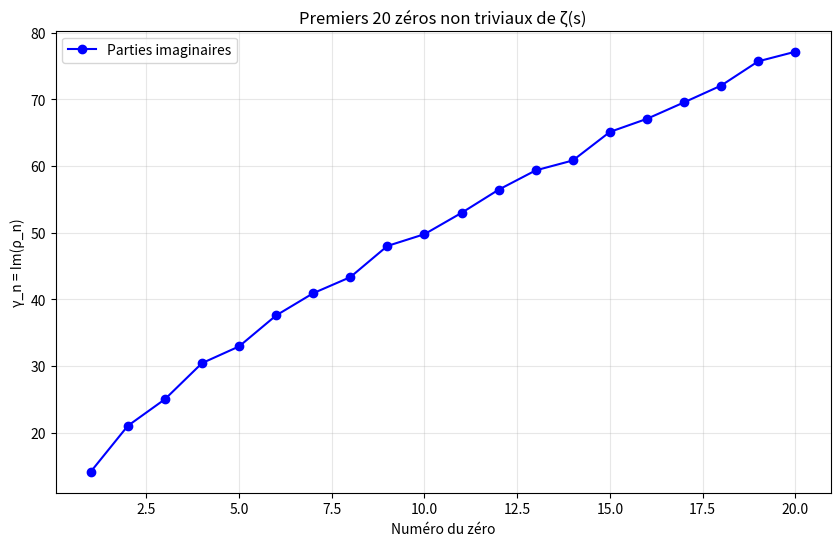

Reproduce this figure in Python.
# -*- coding: utf-8 -*-
"""
Calcul des zéros de Riemann et générateur PRNG basé sur leurs espacements

Auteur : hprzeta
Date : 2026
"""

from mpmath import *
import matplotlib.pyplot as plt
import numpy as np
from pathlib import Path
import pandas as pd

# ✅ CRÉATION DU DOSSIER OUTPUT
output_dir = Path('output')
output_dir.mkdir(parents=True, exist_ok=True)

# Calcul des 20 premiers zéros
mp.dps = 30  # Précision
zeros = [zetazero(n) for n in range(1, 21)]
imags = [float(im(z)) for z in zeros]  # Parties imaginaires

# ==================== VISUALISATION ====================
plt.figure(figsize=(10, 6))
plt.plot(range(1, 21), imags, 'bo-', label='Parties imaginaires')
plt.xlabel('Numéro du zéro')
plt.ylabel('γ_n = Im(ρ_n)')
plt.title('Premiers 20 zéros non triviaux de ζ(s)')
plt.grid(True, alpha=0.3)
plt.legend()

# ✅ SAUVEGARDE D'ABORD
plt.savefig(output_dir / 'zeros_riemann.png', dpi=150, bbox_inches='tight')
print(f"💾 Graphique sauvegardé : {output_dir / 'zeros_riemann.png'}")

# ✅ AFFICHAGE ENSUITE (sans plt.close() avant !)
plt.show()  # ← BLOQUE l'exécution jusqu'à fermeture de la fenêtre

# ✅ FERMETURE APRÈS AFFICHAGE
plt.close()
# =====================================================

# PRNG : espacements normalisés -> bits
def prng_riemann(seed=42, length=100):
    """
    Générateur pseudo-aléatoire basé sur les espacements des zéros.
    """
    np.random.seed(seed)
    bits = []
    for i in range(length):
        n = (i // 2) % 20 + 1
        if i % 2 == 1:
            espacement = (imags[(n % 20)] - imags[(n-1) % 20]) / np.log(imags[(n % 20)])
        else:
            espacement = 1.0 / np.log(imags[n % 20])
        bit = 1 if espacement > 1 else 0
        bits.append(bit)
    return bits

# Exemple d'utilisation
bits = prng_riemann(length=50)
print("Premiers 50 bits:", ''.join(map(str, bits)))
print("Suite décimale approx:", int(''.join(map(str, bits[:32])), 2) / 2**32)

# Sauvegarde en CSV pour analyse
df = pd.DataFrame({'zero_num': range(1,21), 'imag': imags})
df.to_csv(output_dir / 'riemann_zeros.csv', index=False)
print(f"✅ Données sauvegardées dans {output_dir.absolute()}/")
